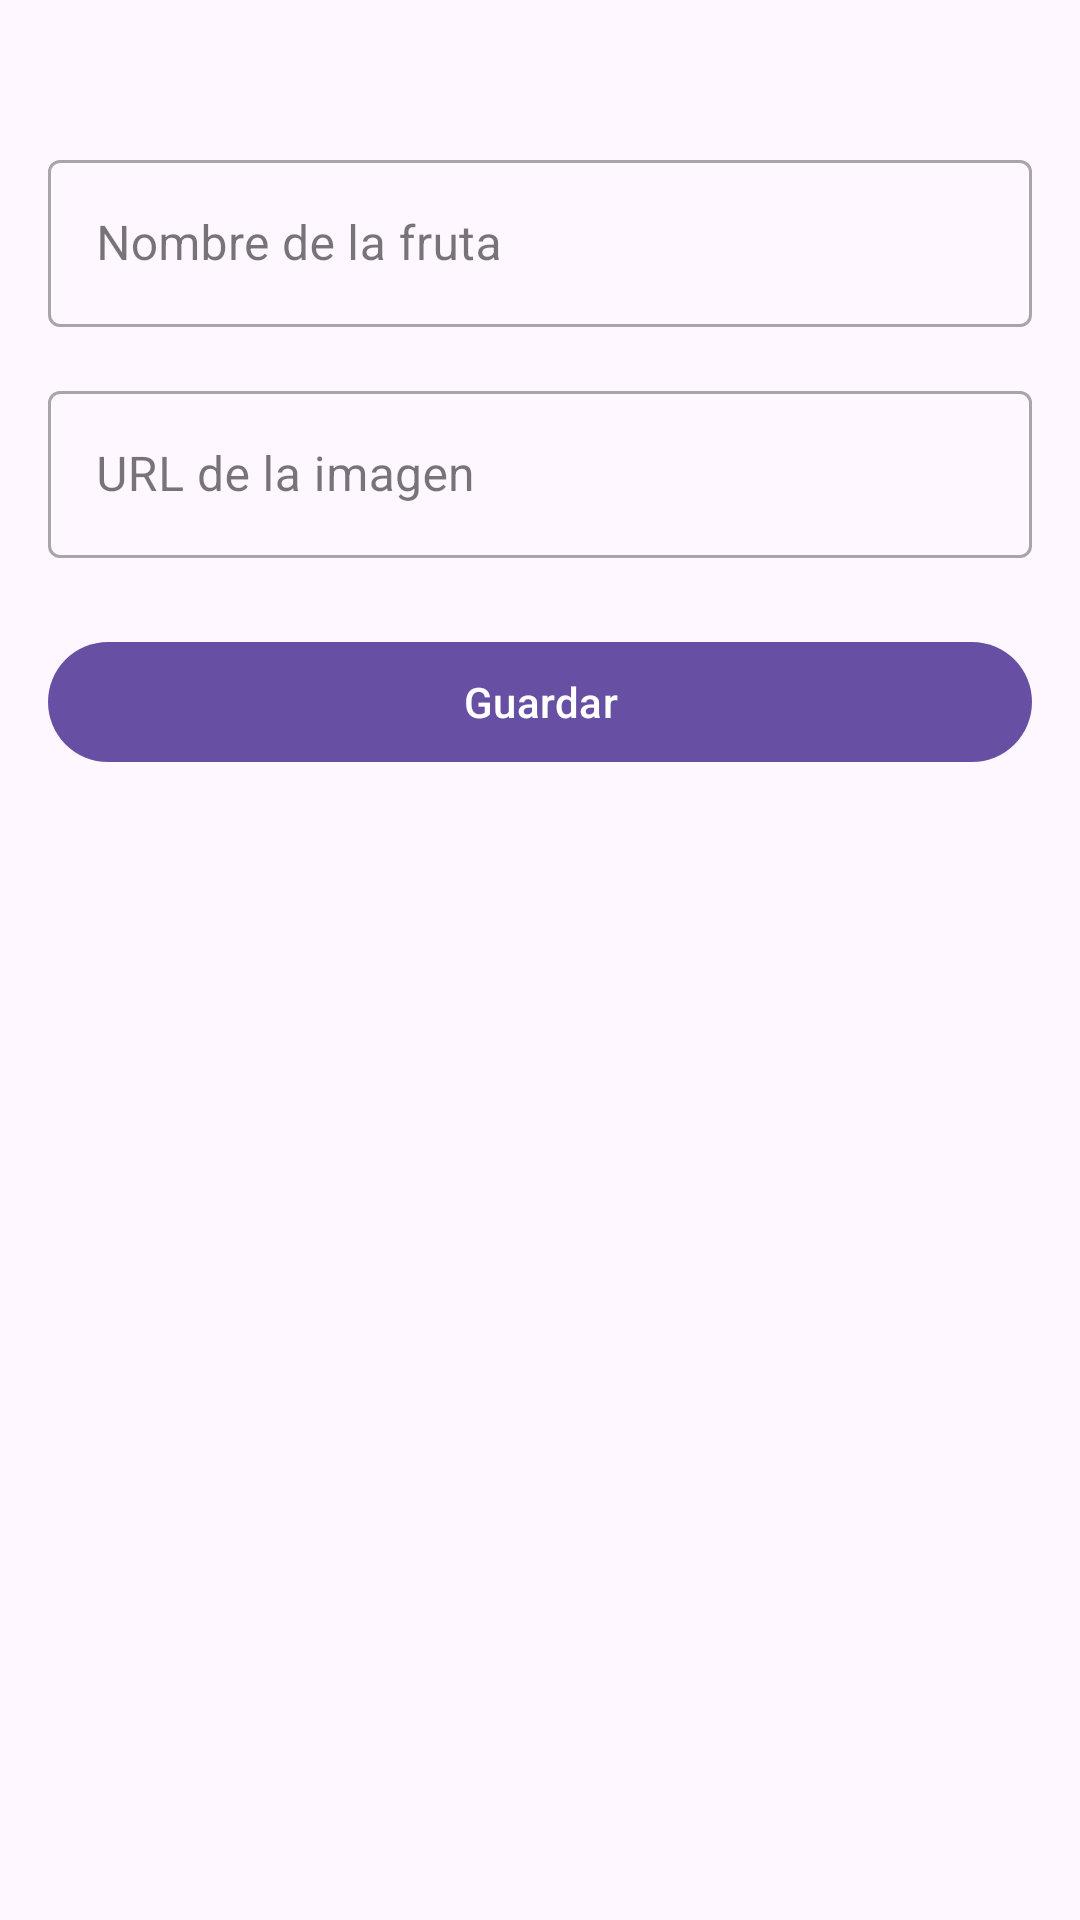

The Android layout XML behind this screen, and the referenced resources:
<!-- AndroidManifest.xml: application theme Theme.ColeccionProfe -->
<!-- res/layout/activity_add_fruta.xml -->
<?xml version="1.0" encoding="utf-8"?>
<ScrollView xmlns:android="http://schemas.android.com/apk/res/android"
    xmlns:app="http://schemas.android.com/apk/res-auto"
    xmlns:tools="http://schemas.android.com/tools"
    android:layout_width="match_parent"
    android:id="@+id/main"
    android:layout_height="match_parent"
    android:fillViewport="true">

    <androidx.constraintlayout.widget.ConstraintLayout
        android:layout_width="match_parent"
        android:layout_height="wrap_content"
        android:padding="16dp"
        tools:context=".AddFrutaActivity">

        <com.google.android.material.textfield.TextInputLayout
            android:id="@+id/nombreInputLayout"
            android:layout_width="0dp"
            android:layout_height="wrap_content"
            android:hint="Nombre de la fruta"
            app:layout_constraintTop_toTopOf="parent"
            app:layout_constraintStart_toStartOf="parent"
            app:layout_constraintEnd_toEndOf="parent"
            android:layout_marginTop="32dp"
            style="@style/Widget.MaterialComponents.TextInputLayout.OutlinedBox">

            <com.google.android.material.textfield.TextInputEditText
                android:id="@+id/nombreEditText"
                android:layout_width="match_parent"
                android:layout_height="wrap_content"
                android:inputType="text"
                android:maxLines="1" />
        </com.google.android.material.textfield.TextInputLayout>

        <com.google.android.material.textfield.TextInputLayout
            android:id="@+id/urlImagenInputLayout"
            android:layout_width="0dp"
            android:layout_height="wrap_content"
            android:hint="URL de la imagen"
            app:layout_constraintTop_toBottomOf="@id/nombreInputLayout"
            app:layout_constraintStart_toStartOf="parent"
            app:layout_constraintEnd_toEndOf="parent"
            android:layout_marginTop="16dp"
            style="@style/Widget.MaterialComponents.TextInputLayout.OutlinedBox">

            <com.google.android.material.textfield.TextInputEditText
                android:id="@+id/urlImagenEditText"
                android:layout_width="match_parent"
                android:layout_height="wrap_content"
                android:inputType="textUri"
                android:maxLines="1" />
        </com.google.android.material.textfield.TextInputLayout>

        <com.google.android.material.button.MaterialButton
            android:id="@+id/saveButton"
            android:layout_width="0dp"
            android:layout_height="wrap_content"
            android:text="Guardar"
            android:textAllCaps="false"
            app:layout_constraintTop_toBottomOf="@id/urlImagenInputLayout"
            app:layout_constraintStart_toStartOf="parent"
            app:layout_constraintEnd_toEndOf="parent"
            android:layout_marginTop="24dp"/>

    </androidx.constraintlayout.widget.ConstraintLayout>
</ScrollView>
<!-- resources referenced by this layout -->
<resources>
  <style name="Theme.ColeccionProfe" parent="Base.Theme.ColeccionProfe" />
  <style name="Base.Theme.ColeccionProfe" parent="Theme.Material3.DayNight.NoActionBar">
          
          
      </style>
</resources>
